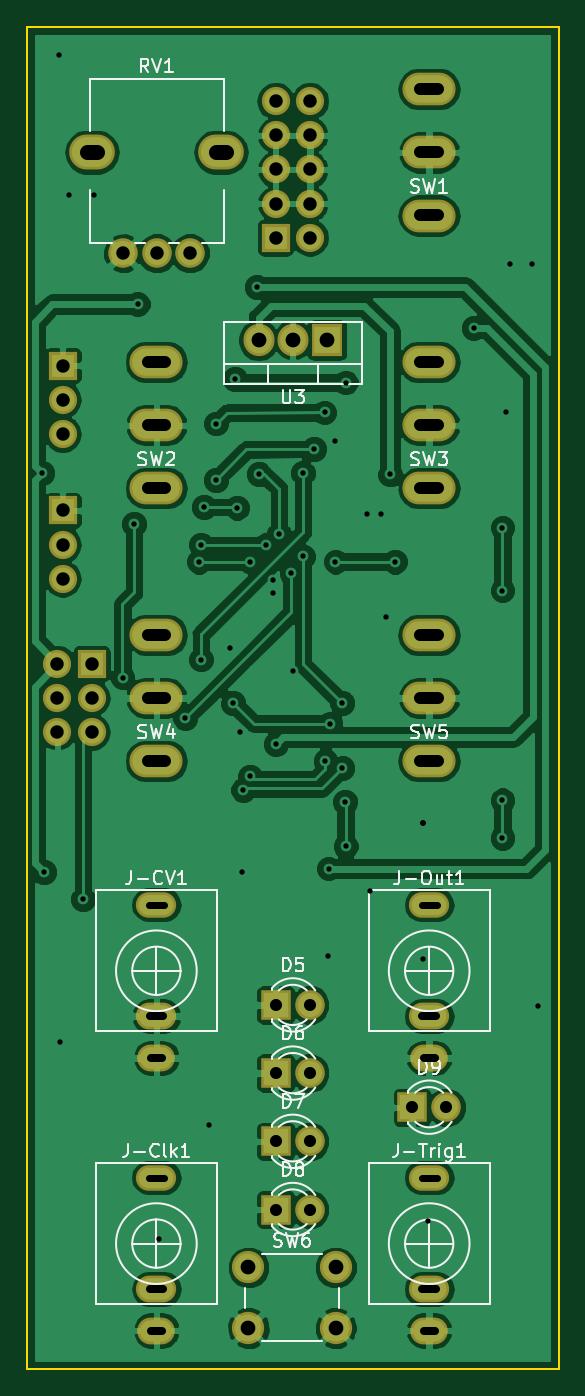
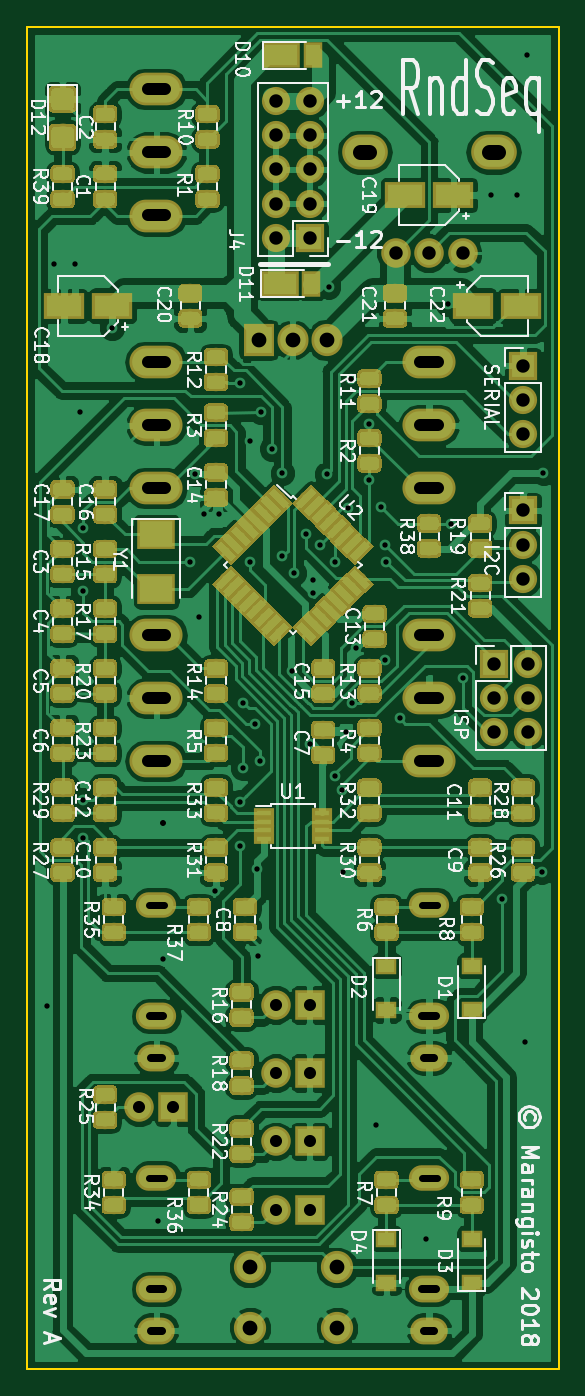
Circuit board: 10 layer files. Board 39.6 x 100.0 mm.
- bottom_copper: RndSeq-B.Cu.gbr (466293 bytes)
- bottom_mask: RndSeq-B.Mask.gbr (239497 bytes)
- paste: RndSeq-B.Paste.gbr (236390 bytes)
- bottom_silk: RndSeq-B.SilkS.gbr (92945 bytes)
- outline: RndSeq-Edge.Cuts.gbr (702 bytes)
- top_copper: RndSeq-F.Cu.gbr (133440 bytes)
- top_mask: RndSeq-F.Mask.gbr (3583 bytes)
- top_silk: RndSeq-F.SilkS.gbr (22643 bytes)
- drill: RndSeq-NPTH.drl (238 bytes)
- drill: RndSeq-PTH.drl (3225 bytes)

=== bottom_copper: RndSeq-B.Cu.gbr (466293 bytes, source omitted) ===
=== bottom_mask: RndSeq-B.Mask.gbr (239497 bytes, source omitted) ===
=== paste: RndSeq-B.Paste.gbr (236390 bytes, source omitted) ===
=== bottom_silk: RndSeq-B.SilkS.gbr (92945 bytes, source omitted) ===
=== outline: RndSeq-Edge.Cuts.gbr ===
G04 #@! TF.GenerationSoftware,KiCad,Pcbnew,(5.0.0)*
G04 #@! TF.CreationDate,2018-08-20T01:03:39+08:00*
G04 #@! TF.ProjectId,RndSeq,526E645365712E6B696361645F706362,rev?*
G04 #@! TF.SameCoordinates,Original*
G04 #@! TF.FileFunction,Profile,NP*
%FSLAX46Y46*%
G04 Gerber Fmt 4.6, Leading zero omitted, Abs format (unit mm)*
G04 Created by KiCad (PCBNEW (5.0.0)) date 08/20/18 01:03:39*
%MOMM*%
%LPD*%
G01*
G04 APERTURE LIST*
%ADD10C,0.150000*%
G04 APERTURE END LIST*
D10*
X127332040Y-155768140D02*
X127332040Y-55768140D01*
X166932040Y-155768140D02*
X127332040Y-155768140D01*
X166932040Y-55768140D02*
X166932040Y-155768140D01*
X127332040Y-55768140D02*
X166932040Y-55768140D01*
M02*

=== top_copper: RndSeq-F.Cu.gbr (133440 bytes, source omitted) ===
=== top_mask: RndSeq-F.Mask.gbr ===
G04 #@! TF.GenerationSoftware,KiCad,Pcbnew,(5.0.0)*
G04 #@! TF.CreationDate,2018-08-20T01:03:39+08:00*
G04 #@! TF.ProjectId,RndSeq,526E645365712E6B696361645F706362,rev?*
G04 #@! TF.SameCoordinates,Original*
G04 #@! TF.FileFunction,Soldermask,Top*
G04 #@! TF.FilePolarity,Negative*
%FSLAX46Y46*%
G04 Gerber Fmt 4.6, Leading zero omitted, Abs format (unit mm)*
G04 Created by KiCad (PCBNEW (5.0.0)) date 08/20/18 01:03:39*
%MOMM*%
%LPD*%
G01*
G04 APERTURE LIST*
%ADD10R,2.305000X2.400000*%
%ADD11O,2.305000X2.400000*%
%ADD12C,2.400000*%
%ADD13O,2.100000X2.100000*%
%ADD14R,2.100000X2.100000*%
%ADD15R,2.200000X2.200000*%
%ADD16C,2.200000*%
%ADD17O,3.400000X2.600000*%
%ADD18O,3.000000X1.900000*%
%ADD19O,2.800000X2.000000*%
%ADD20O,3.000000X2.000000*%
%ADD21O,3.956000X2.432000*%
G04 APERTURE END LIST*
D10*
G04 #@! TO.C,U3*
X149672040Y-79098140D03*
D11*
X147132040Y-79098140D03*
X144592040Y-79098140D03*
G04 #@! TD*
D12*
G04 #@! TO.C,SW6*
X143830040Y-152686140D03*
X143830040Y-148186140D03*
X150330040Y-152686140D03*
X150330040Y-148186140D03*
G04 #@! TD*
D13*
G04 #@! TO.C,I2C*
X129987040Y-96878140D03*
X129987040Y-94338140D03*
D14*
X129987040Y-91798140D03*
G04 #@! TD*
G04 #@! TO.C,SERIAL*
X129987040Y-81003140D03*
D13*
X129987040Y-83543140D03*
X129987040Y-86083140D03*
G04 #@! TD*
D14*
G04 #@! TO.C,ISP*
X132146040Y-103228140D03*
D13*
X129606040Y-103228140D03*
X132146040Y-105768140D03*
X129606040Y-105768140D03*
X132146040Y-108308140D03*
X129606040Y-108308140D03*
G04 #@! TD*
D14*
G04 #@! TO.C,J4*
X145862040Y-71478140D03*
D13*
X148402040Y-71478140D03*
X145862040Y-68938140D03*
X148402040Y-68938140D03*
X145862040Y-66398140D03*
X148402040Y-66398140D03*
X145862040Y-63858140D03*
X148402040Y-63858140D03*
X145862040Y-61318140D03*
X148402040Y-61318140D03*
G04 #@! TD*
D15*
G04 #@! TO.C,D9*
X156022040Y-136248140D03*
D16*
X158562040Y-136248140D03*
G04 #@! TD*
G04 #@! TO.C,D8*
X148402040Y-143868140D03*
D15*
X145862040Y-143868140D03*
G04 #@! TD*
G04 #@! TO.C,D5*
X145862040Y-128628140D03*
D16*
X148402040Y-128628140D03*
G04 #@! TD*
D15*
G04 #@! TO.C,D6*
X145862040Y-133708140D03*
D16*
X148402040Y-133708140D03*
G04 #@! TD*
D15*
G04 #@! TO.C,D7*
X145862040Y-138788140D03*
D16*
X148402040Y-138788140D03*
G04 #@! TD*
D17*
G04 #@! TO.C,RV1*
X132172040Y-65128140D03*
D16*
X139472040Y-72628150D03*
X137012040Y-72628150D03*
X134472040Y-72628150D03*
D17*
X141772040Y-65128140D03*
G04 #@! TD*
D18*
G04 #@! TO.C,J-Out1*
X157292040Y-121168140D03*
D19*
X157292040Y-132568140D03*
D20*
X157292040Y-129468140D03*
G04 #@! TD*
G04 #@! TO.C,J-Clk1*
X136972040Y-149788140D03*
D19*
X136972040Y-152888140D03*
D18*
X136972040Y-141488140D03*
G04 #@! TD*
G04 #@! TO.C,J-CV1*
X136972040Y-121168140D03*
D19*
X136972040Y-132568140D03*
D20*
X136972040Y-129468140D03*
G04 #@! TD*
G04 #@! TO.C,J-Trig1*
X157292040Y-149788140D03*
D19*
X157292040Y-152888140D03*
D18*
X157292040Y-141488140D03*
G04 #@! TD*
D21*
G04 #@! TO.C,SW1*
X157292040Y-60428140D03*
X157292040Y-65128140D03*
X157292040Y-69828140D03*
G04 #@! TD*
G04 #@! TO.C,SW4*
X136972040Y-110468140D03*
X136972040Y-105768140D03*
X136972040Y-101068140D03*
G04 #@! TD*
G04 #@! TO.C,SW2*
X136972040Y-80748140D03*
X136972040Y-85448140D03*
X136972040Y-90148140D03*
G04 #@! TD*
G04 #@! TO.C,SW3*
X157292040Y-90148140D03*
X157292040Y-85448140D03*
X157292040Y-80748140D03*
G04 #@! TD*
G04 #@! TO.C,SW5*
X157292040Y-101068140D03*
X157292040Y-105768140D03*
X157292040Y-110468140D03*
G04 #@! TD*
M02*

=== top_silk: RndSeq-F.SilkS.gbr (22643 bytes, source omitted) ===
=== drill: RndSeq-NPTH.drl (238 bytes, source withheld) ===
=== drill: RndSeq-PTH.drl (3225 bytes, source withheld) ===
